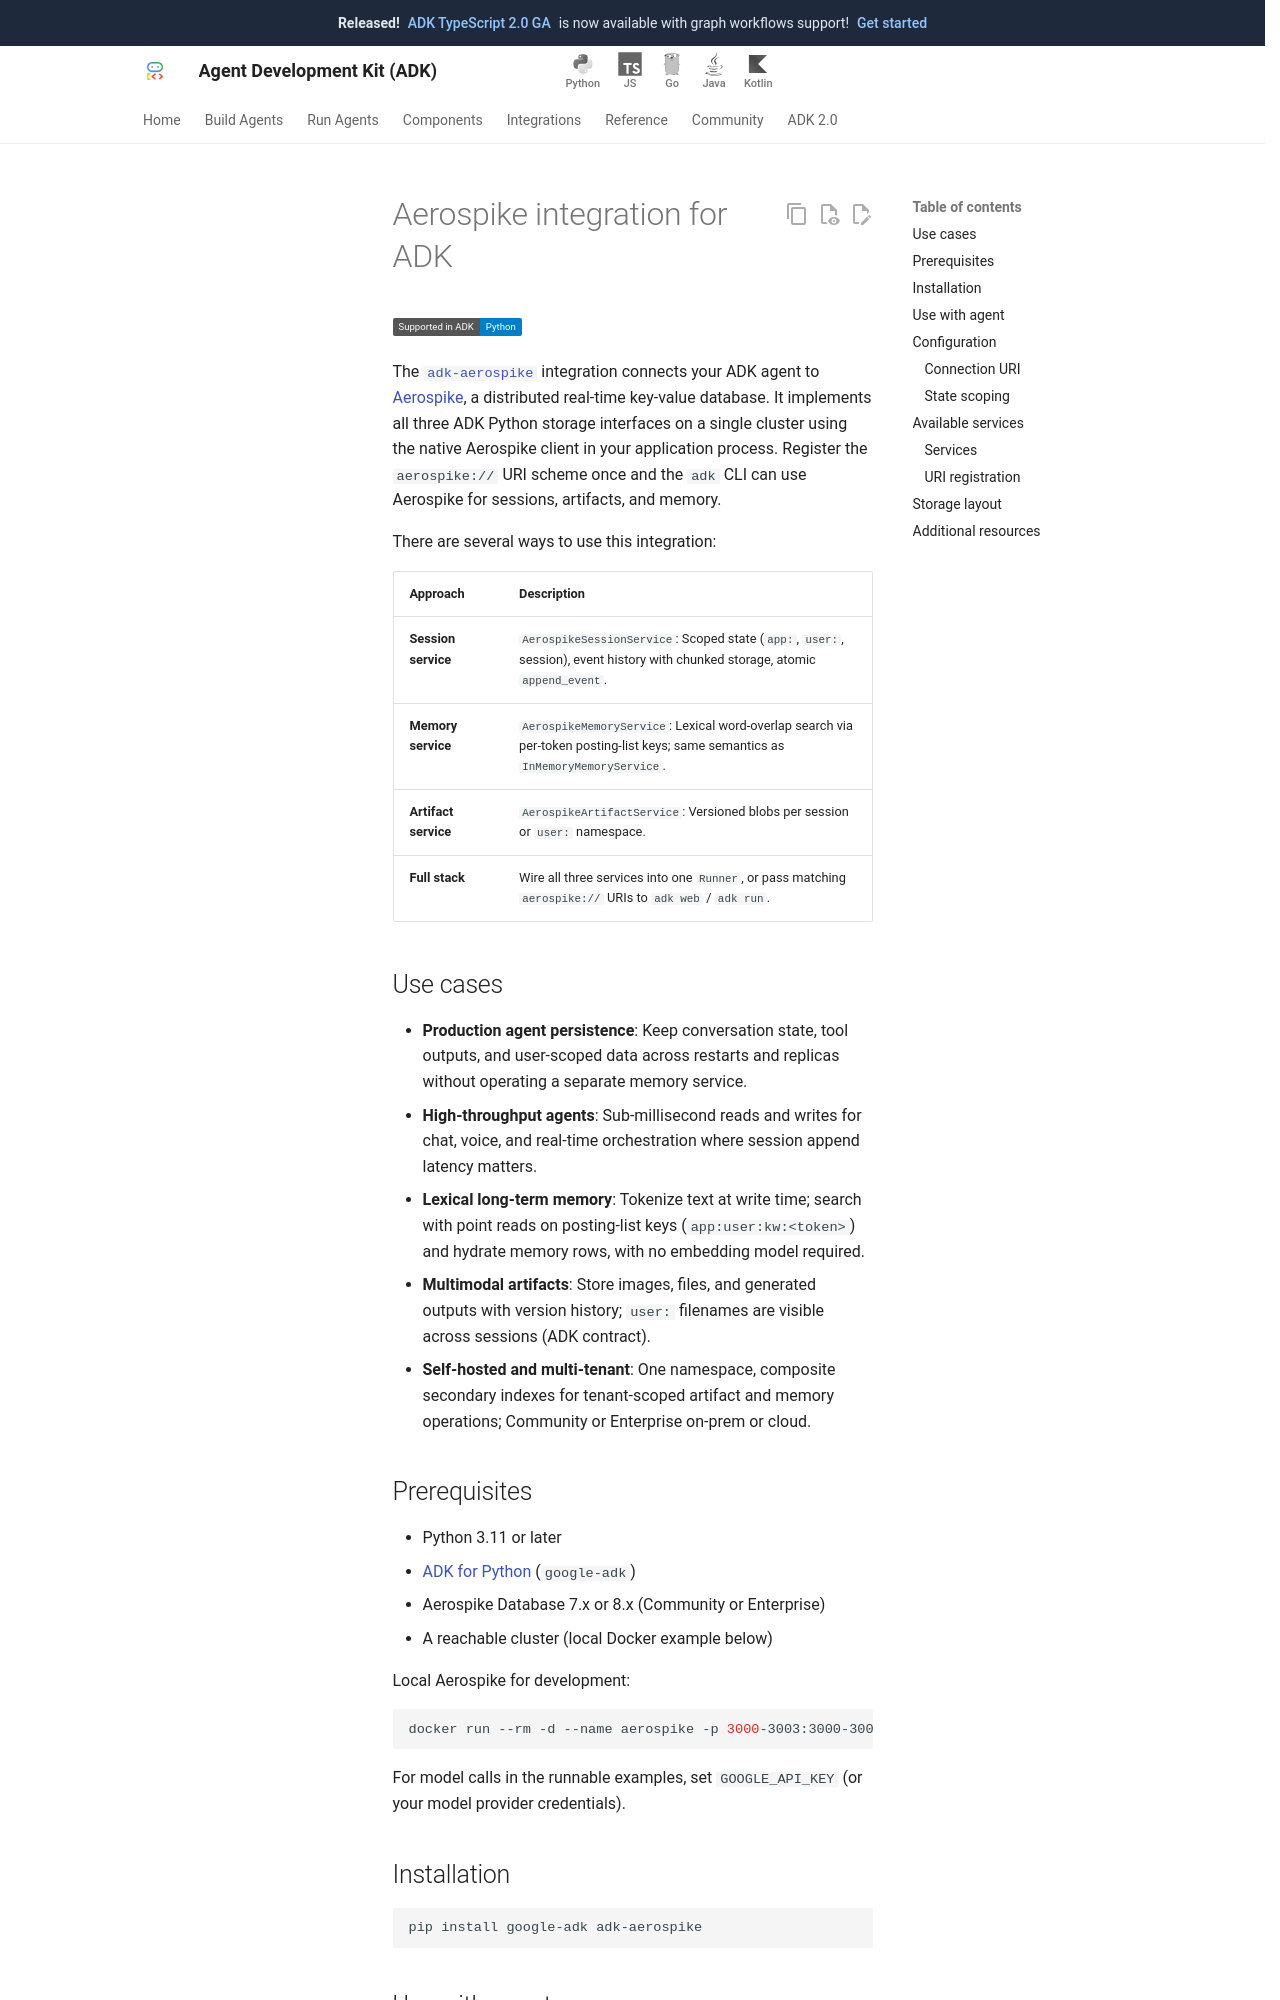

repository: google/adk-docs · page: integrations/aerospike/index.html · generator: mkdocs

---
catalog_title: Aerospike
catalog_description: Store sessions, memory, and artifacts for ADK agents on one Aerospike cluster
catalog_icon: /integrations/assets/aerospike.png
catalog_tags: ["data"]
---

# Aerospike integration for ADK

<div class="language-support-tag">
  <span class="lst-supported">Supported in ADK</span><span class="lst-python">Python</span>
</div>

The [`adk-aerospike`](https://github.com/aerospike-community/adk-aerospike)
integration connects your ADK agent to [Aerospike](https://aerospike.com/), a
distributed real-time key-value database. It implements all three ADK Python
storage interfaces on a single cluster using the native Aerospike client in your
application process. Register the `aerospike://` URI scheme once and the `adk`
CLI can use Aerospike for sessions, artifacts, and memory.

There are several ways to use this integration:

| Approach | Description |
| -------- | ----------- |
| **Session service** | `AerospikeSessionService`: Scoped state (`app:`, `user:`, session), event history with chunked storage, atomic `append_event`. |
| **Memory service** | `AerospikeMemoryService`: Lexical word-overlap search via per-token posting-list keys; same semantics as `InMemoryMemoryService`. |
| **Artifact service** | `AerospikeArtifactService`: Versioned blobs per session or `user:` namespace. |
| **Full stack** | Wire all three services into one `Runner`, or pass matching `aerospike://` URIs to `adk web` / `adk run`. |

## Use cases

- **Production agent persistence**: Keep conversation state, tool outputs, and
  user-scoped data across restarts and replicas without operating a separate
  memory service.
- **High-throughput agents**: Sub-millisecond reads and writes for chat, voice,
  and real-time orchestration where session append latency matters.
- **Lexical long-term memory**: Tokenize text at write time; search with point
  reads on posting-list keys (`app:user:kw:<token>`) and hydrate memory rows,
  with no embedding model required.
- **Multimodal artifacts**: Store images, files, and generated outputs with
  version history; `user:` filenames are visible across sessions (ADK contract).
- **Self-hosted and multi-tenant**: One namespace, composite secondary indexes
  for tenant-scoped artifact and memory operations; Community or Enterprise
  on-prem or cloud.

## Prerequisites

- Python 3.11 or later
- [ADK for Python](/get-started/python/) (`google-adk`)
- Aerospike Database 7.x or 8.x (Community or Enterprise)
- A reachable cluster (local Docker example below)

Local Aerospike for development:

```bash
docker run --rm -d --name aerospike -p 3000-3003:3000-3003 aerospike/aerospike-server:latest
```

For model calls in the runnable examples, set `GOOGLE_API_KEY` (or your model
provider credentials).

## Installation

```bash
pip install google-adk adk-aerospike
```
